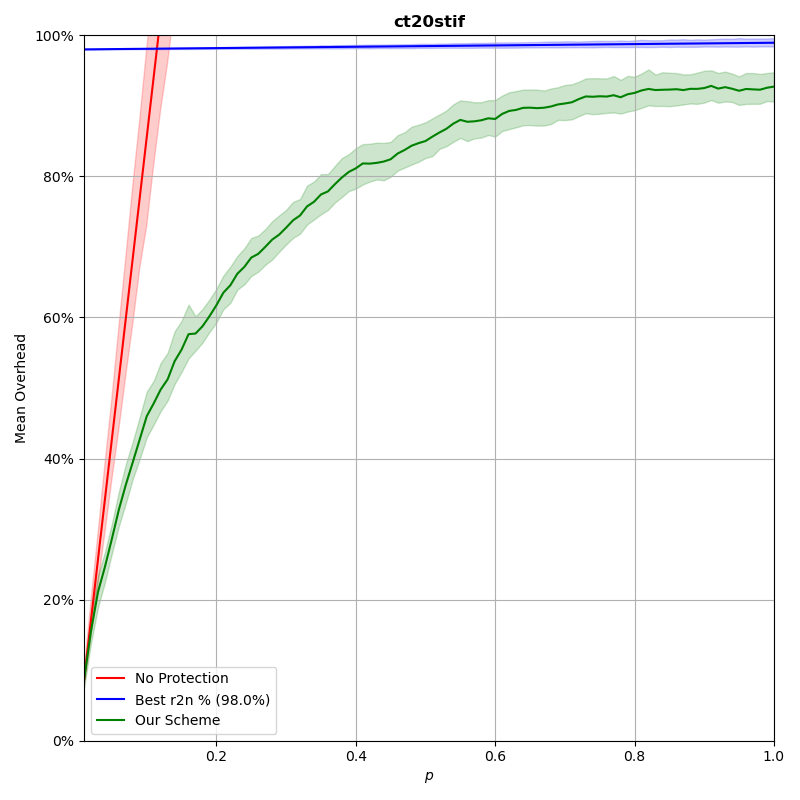

Source data for this figure (header and first rows):
p, prot_overhead, nonprot_overhead, rand_overhead, r2n_overhead
0.0102, 0.08722, 0.08732, 0.9825, 0.9801
0.02, 0.1554, 0.1711, 0.9816, 0.9802
0.03, 0.2107, 0.2567, 0.9844, 0.9803
0.04, 0.2465, 0.3423, 0.9853, 0.9804
0.05, 0.2863, 0.4279, 0.9863, 0.9805
0.06, 0.3276, 0.5135, 0.9899, 0.9806
0.07, 0.363, 0.599, 0.989, 0.9807
0.08, 0.395, 0.6846, 0.985, 0.9808
0.09, 0.4275, 0.7702, 0.9995, 0.9808
0.1, 0.4601, 0.8557, 0.9866, 0.9809
0.11, 0.4782, 0.9414, 0.9982, 0.981
0.12, 0.4979, 1.027, 0.9878, 0.9811
0.13, 0.5124, 1.112, 1.006, 0.9812
0.14, 0.538, 1.198, 0.9958, 0.9813
0.15, 0.5545, 1.284, 1.002, 0.9814
0.16, 0.5763, 1.369, 0.9944, 0.9815
0.17, 0.5772, 1.455, 1.009, 0.9816
0.18, 0.5875, 1.54, 0.9862, 0.9817
0.19, 0.6018, 1.626, 1.016, 0.9818
0.2, 0.6175, 1.711, 1.055, 0.9819
0.21, 0.6352, 1.797, 1.039, 0.982
0.22, 0.6457, 1.883, 1.029, 0.9821
0.23, 0.662, 1.969, 1.01, 0.9822
0.24, 0.6717, 2.054, 1.02, 0.9823
0.25, 0.6849, 2.139, 1.071, 0.9824
0.26, 0.6902, 2.225, 1.027, 0.9825
0.27, 0.7, 2.311, 1.026, 0.9826
0.28, 0.7104, 2.396, 1.02, 0.9827
0.29, 0.7175, 2.482, 1.04, 0.9827
0.3, 0.7273, 2.567, 1.102, 0.9828
0.31, 0.7378, 2.653, 0.9899, 0.9829
0.32, 0.7446, 2.738, 1.058, 0.983
0.33, 0.7575, 2.824, 1.072, 0.9831
0.34, 0.764, 2.91, 1.034, 0.9832
0.35, 0.7744, 2.995, 1.01, 0.9833
0.36, 0.7787, 3.081, 1.061, 0.9834
0.37, 0.789, 3.167, 1.005, 0.9835
0.38, 0.7984, 3.252, 1.011, 0.9836
0.39, 0.8064, 3.337, 1.005, 0.9837
0.4, 0.8115, 3.423, 1.024, 0.9838
0.41, 0.8184, 3.509, 1.045, 0.9839
0.42, 0.8181, 3.595, 1.061, 0.984
0.43, 0.8192, 3.681, 1.084, 0.9841
0.44, 0.8211, 3.766, 1.065, 0.9842
0.45, 0.8243, 3.851, 1.025, 0.9843
0.46, 0.8324, 3.938, 1.051, 0.9844
0.47, 0.8375, 4.023, 1.036, 0.9845
0.48, 0.8435, 4.108, 1.21, 0.9846
0.49, 0.8472, 4.195, 1.054, 0.9847
0.5, 0.8502, 4.279, 1.059, 0.9847
0.51, 0.8565, 4.366, 1.027, 0.9848
0.52, 0.8622, 4.45, 1.029, 0.9849
0.53, 0.8675, 4.537, 1.063, 0.985
0.54, 0.8749, 4.623, 1.001, 0.9851
0.55, 0.8801, 4.707, 1.144, 0.9852
0.56, 0.8775, 4.794, 1.096, 0.9853
0.57, 0.8781, 4.879, 1.101, 0.9854
0.58, 0.8796, 4.964, 1.062, 0.9855
0.59, 0.8824, 5.052, 0.997, 0.9856
0.6, 0.8814, 5.136, 1.059, 0.9857
... 40 more rows
